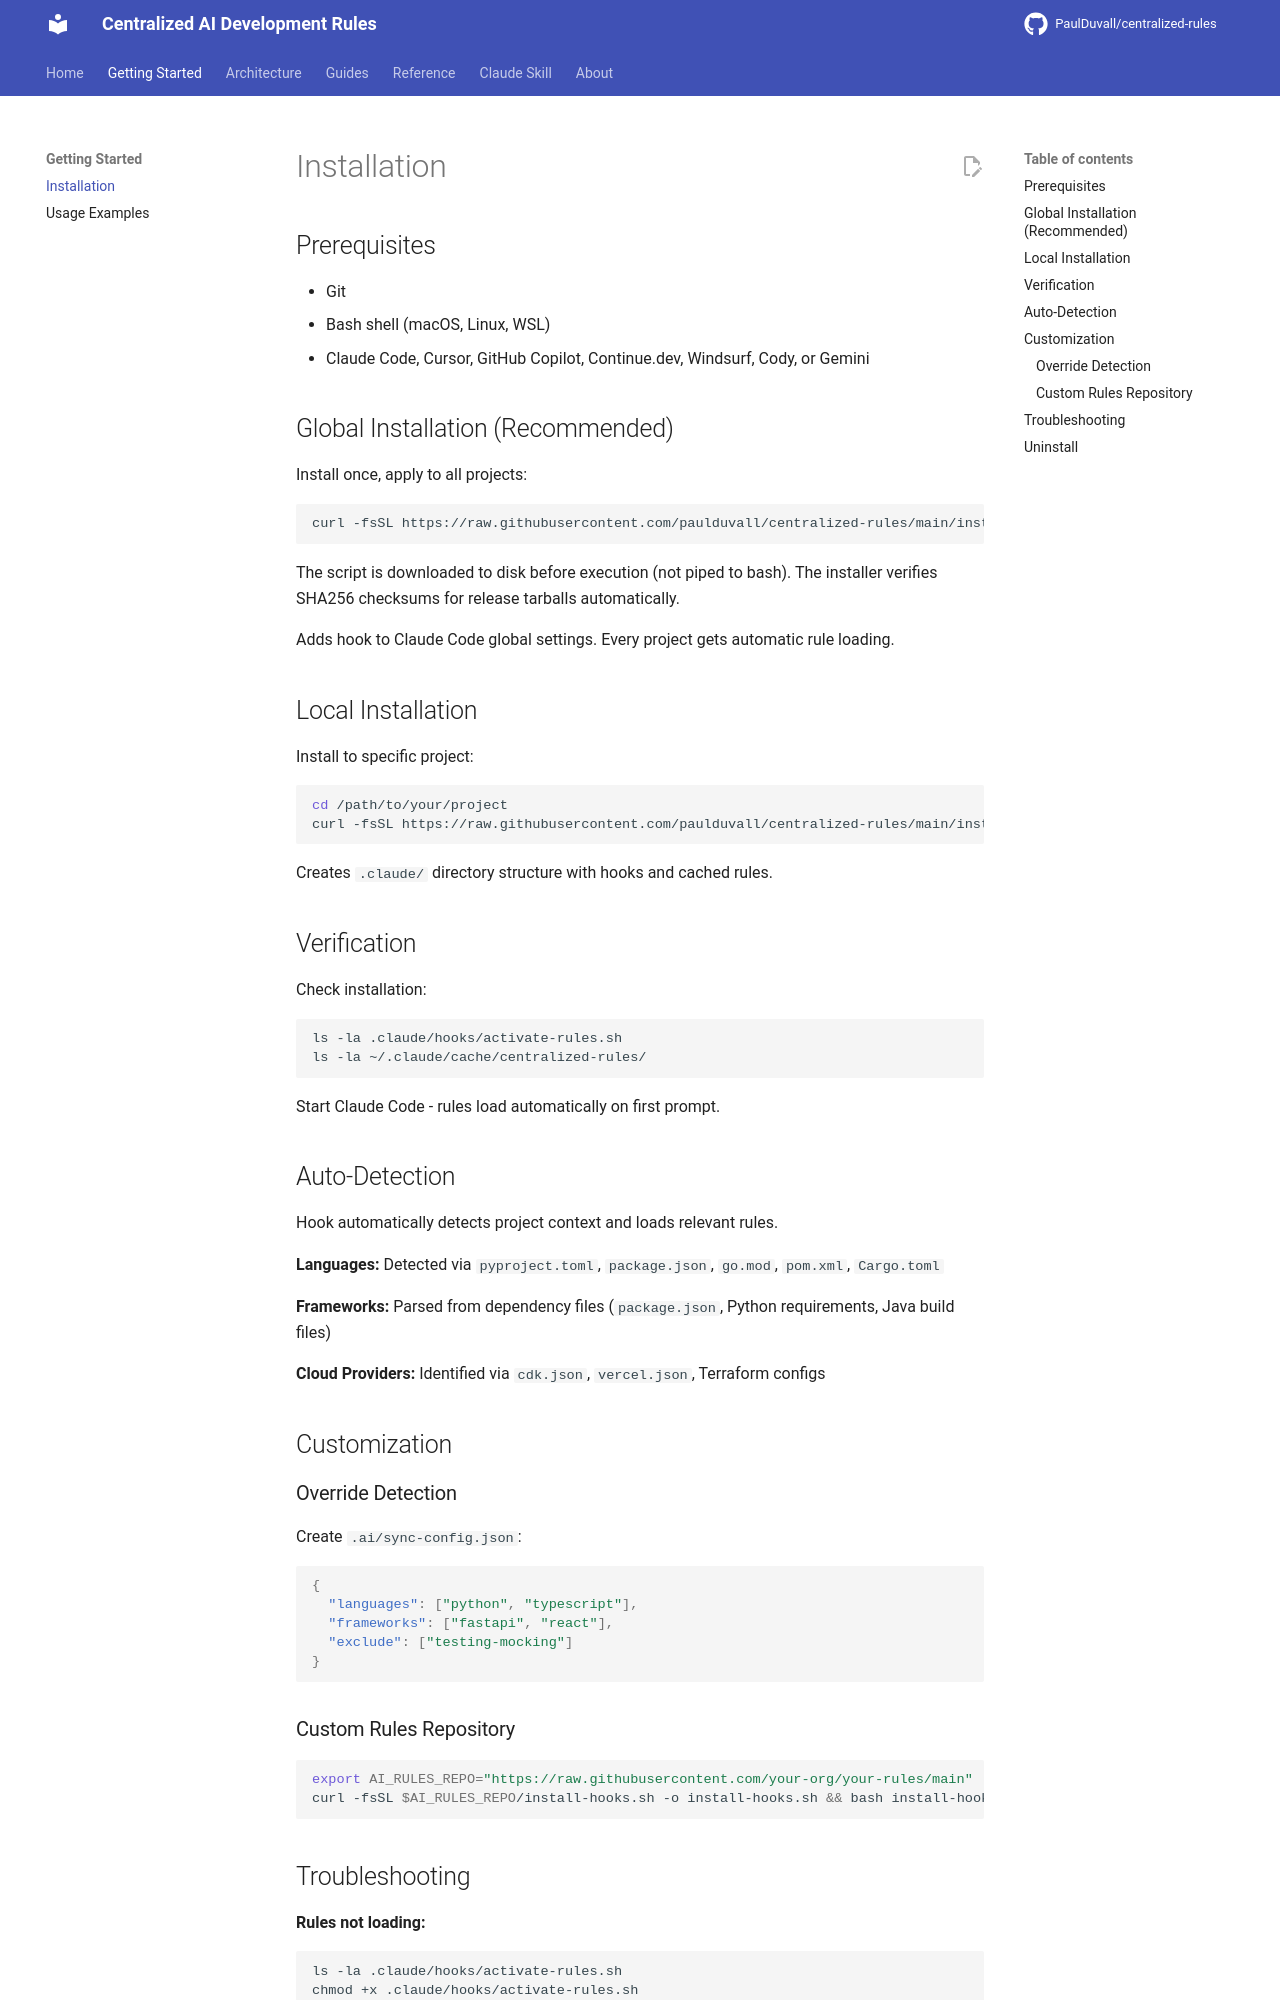

repository: PaulDuvall/centralized-rules · page: installation/index.html · generator: mkdocs

# Installation

## Prerequisites

- Git
- Bash shell (macOS, Linux, WSL)
- Claude Code, Cursor, GitHub Copilot, Continue.dev, Windsurf, Cody, or Gemini

## Global Installation (Recommended)

Install once, apply to all projects:

```bash
curl -fsSL https://raw.githubusercontent.com/paulduvall/centralized-rules/main/install-hooks.sh -o install-hooks.sh && bash install-hooks.sh --global
```

The script is downloaded to disk before execution (not piped to bash). The installer verifies SHA256 checksums for release tarballs automatically.

Adds hook to Claude Code global settings. Every project gets automatic rule loading.

## Local Installation

Install to specific project:

```bash
cd /path/to/your/project
curl -fsSL https://raw.githubusercontent.com/paulduvall/centralized-rules/main/install-hooks.sh -o install-hooks.sh && bash install-hooks.sh
```

Creates `.claude/` directory structure with hooks and cached rules.

## Verification

Check installation:

```bash
ls -la .claude/hooks/activate-rules.sh
ls -la ~/.claude/cache/centralized-rules/
```

Start Claude Code - rules load automatically on first prompt.

## Auto-Detection

Hook automatically detects project context and loads relevant rules.

**Languages:** Detected via `pyproject.toml`, `package.json`, `go.mod`, `pom.xml`, `Cargo.toml`

**Frameworks:** Parsed from dependency files (`package.json`, Python requirements, Java build files)

**Cloud Providers:** Identified via `cdk.json`, `vercel.json`, Terraform configs

## Customization

### Override Detection

Create `.ai/sync-config.json`:

```json
{
  "languages": ["python", "typescript"],
  "frameworks": ["fastapi", "react"],
  "exclude": ["testing-mocking"]
}
```

### Custom Rules Repository

```bash
export AI_RULES_REPO="https://raw.githubusercontent.com/your-org/your-rules/main"
curl -fsSL $AI_RULES_REPO/install-hooks.sh -o install-hooks.sh && bash install-hooks.sh --global
```
